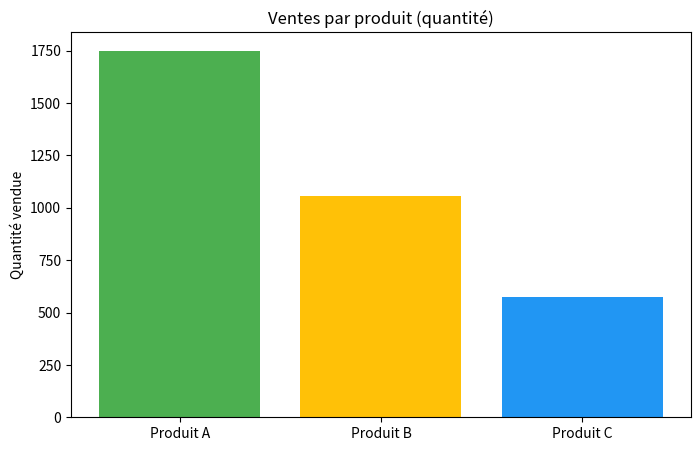
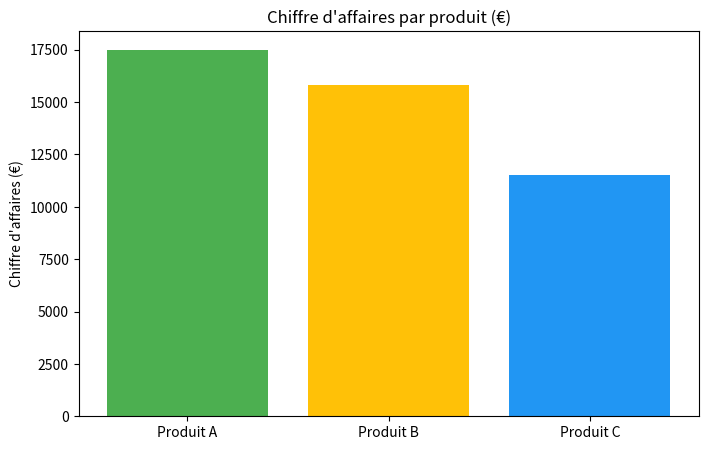

Python code for these plots, in order:
import matplotlib.pyplot as plt

produits = ['Produit A', 'Produit B', 'Produit C']
ventes = [1750, 1055, 575]
ca = [17500, 15825, 11500]

plt.figure(figsize=(8, 5))
plt.bar(produits, ventes, color=['#4CAF50', '#FFC107', '#2196F3'])
plt.title('Ventes par produit (quantité)')
plt.ylabel('Quantité vendue')
plt.savefig('ventes_produit.png')
plt.show()

plt.figure(figsize=(8, 5))
plt.bar(produits, ca, color=['#4CAF50', '#FFC107', '#2196F3'])
plt.title("Chiffre d'affaires par produit (€)")
plt.ylabel("Chiffre d'affaires (€)")
plt.savefig('ca_produit.png')
plt.show()
